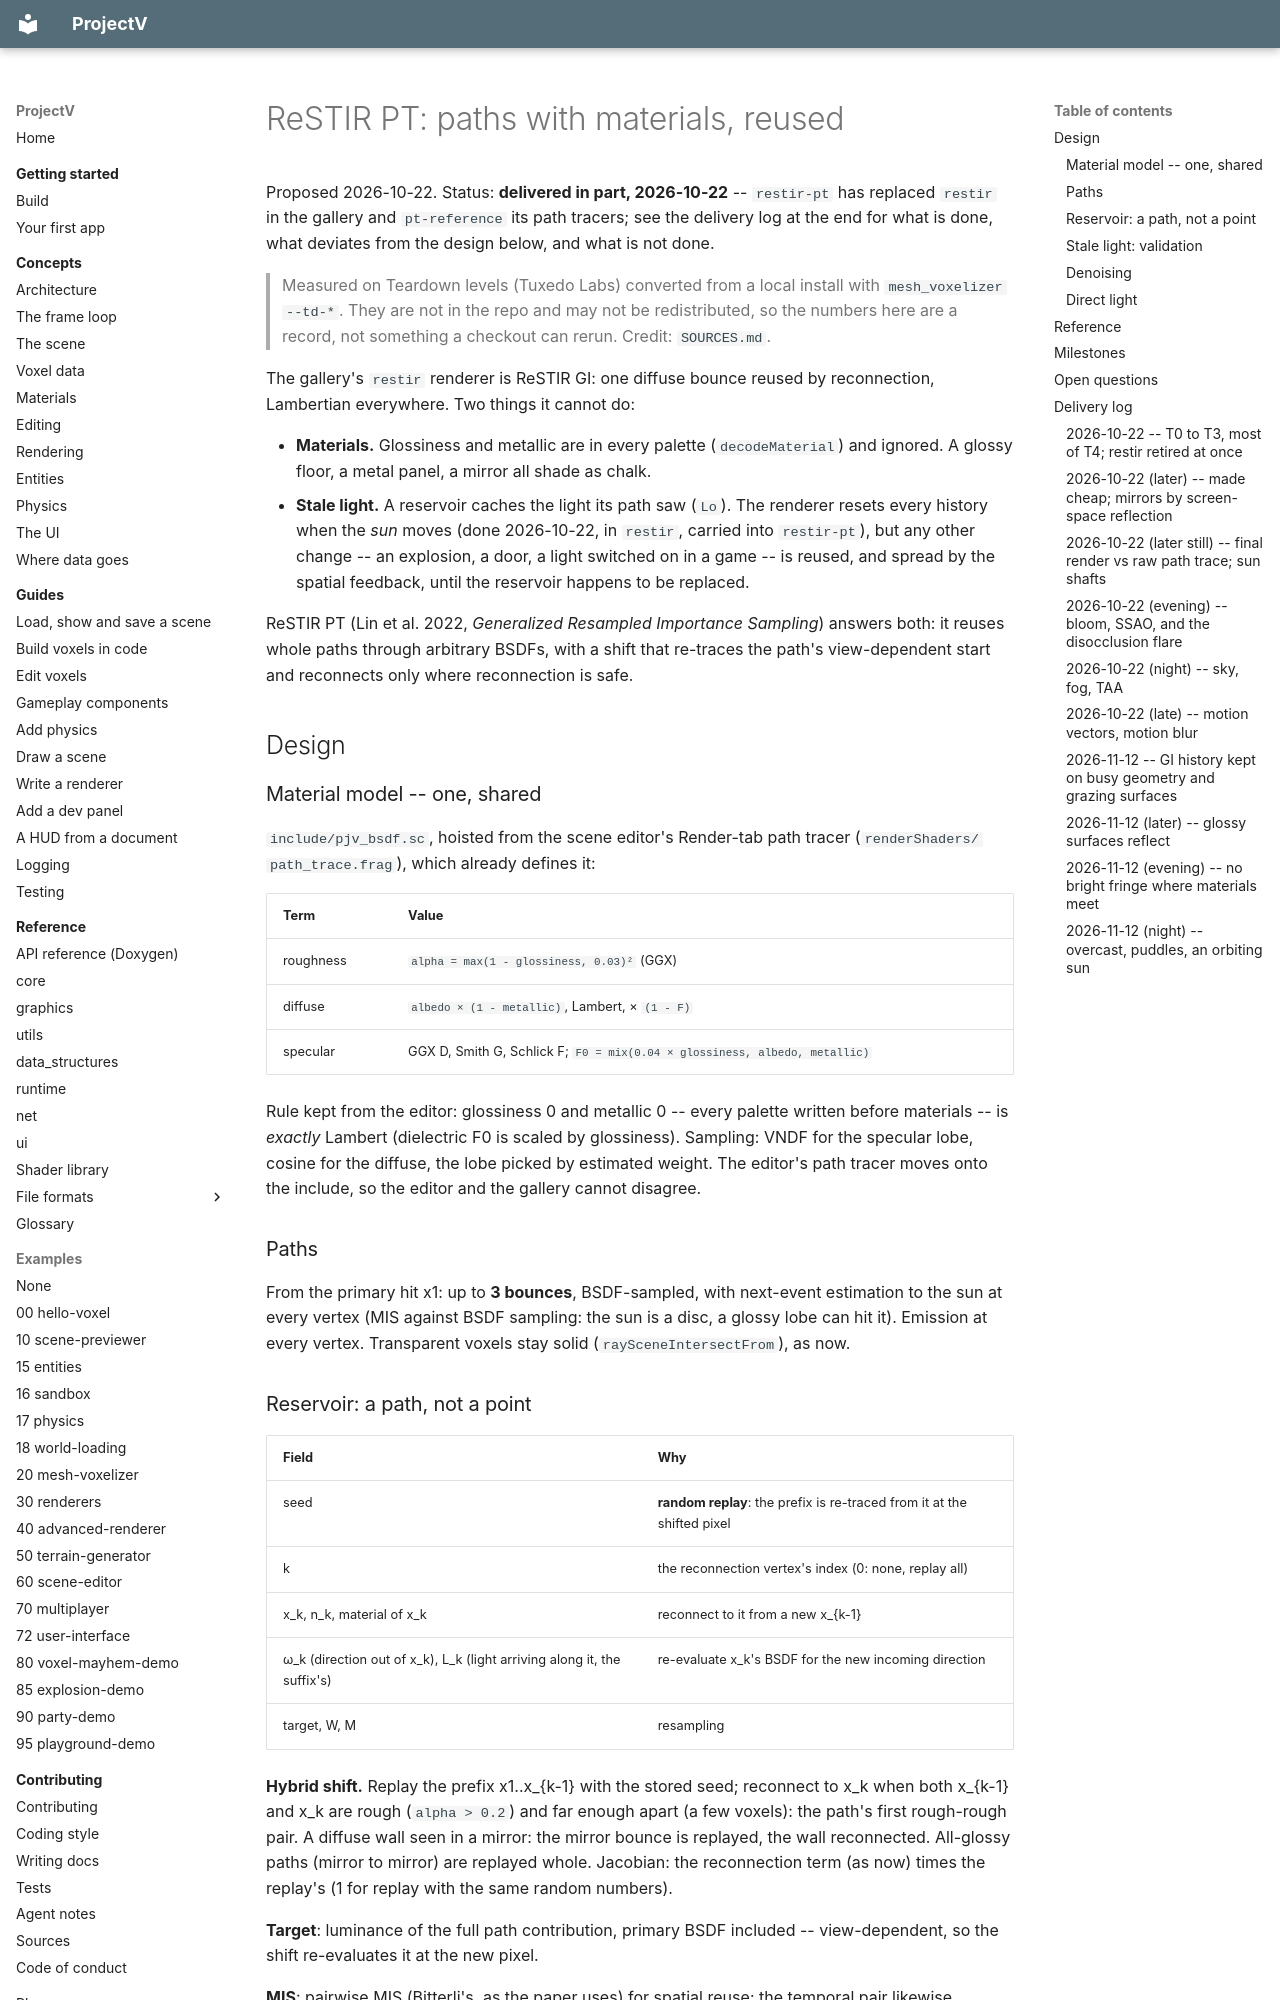

repository: ajsuper/ProjectV · page: plans/restir-pt/index.html · generator: mkdocs

# ReSTIR PT: paths with materials, reused

Proposed 2026-10-22. Status: **delivered in part, 2026-10-22** -- `restir-pt` has replaced `restir` in the
gallery and `pt-reference` its path tracers; see the delivery log at the end for what is done, what
deviates from the design below, and what is not done.

> Measured on Teardown levels (Tuxedo Labs) converted from a local install with `mesh_voxelizer
> --td-*`. They are not in the repo and may not be redistributed, so the numbers here are a record,
> not something a checkout can rerun. Credit: `SOURCES.md`.

The gallery's `restir` renderer is ReSTIR GI: one diffuse bounce reused by reconnection, Lambertian
everywhere. Two things it cannot do:

- **Materials.** Glossiness and metallic are in every palette (`decodeMaterial`) and ignored. A glossy
  floor, a metal panel, a mirror all shade as chalk.
- **Stale light.** A reservoir caches the light its path saw (`Lo`). The renderer resets every history
  when the *sun* moves (done 2026-10-22, in `restir`, carried into `restir-pt`), but any
  other change -- an explosion, a door, a light switched on in a game -- is reused, and spread by the
  spatial feedback, until the reservoir happens to be replaced.

ReSTIR PT (Lin et al. 2022, *Generalized Resampled Importance Sampling*) answers both: it reuses whole
paths through arbitrary BSDFs, with a shift that re-traces the path's view-dependent start and reconnects
only where reconnection is safe.

## Design

### Material model -- one, shared

`include/pjv_bsdf.sc`, hoisted from the scene editor's Render-tab path tracer (`renderShaders/
path_trace.frag`), which already defines it:

| Term | Value |
|---|---|
| roughness | `alpha = max(1 - glossiness, 0.03)²` (GGX) |
| diffuse | `albedo × (1 - metallic)`, Lambert, × `(1 - F)` |
| specular | GGX D, Smith G, Schlick F; `F0 = mix(0.04 × glossiness, albedo, metallic)` |

Rule kept from the editor: glossiness 0 and metallic 0 -- every palette written before materials -- is
*exactly* Lambert (dielectric F0 is scaled by glossiness). Sampling: VNDF for the specular lobe, cosine
for the diffuse, the lobe picked by estimated weight. The editor's path tracer moves onto the include, so
the editor and the gallery cannot disagree.

### Paths

From the primary hit x1: up to **3 bounces**, BSDF-sampled, with next-event estimation to the sun at every
vertex (MIS against BSDF sampling: the sun is a disc, a glossy lobe can hit it). Emission at every vertex.
Transparent voxels stay solid (`raySceneIntersectFrom`), as now.

### Reservoir: a path, not a point

| Field | Why |
|---|---|
| seed | **random replay**: the prefix is re-traced from it at the shifted pixel |
| k | the reconnection vertex's index (0: none, replay all) |
| x_k, n_k, material of x_k | reconnect to it from a new x_{k-1} |
| ω_k (direction out of x_k), L_k (light arriving along it, the suffix's) | re-evaluate x_k's BSDF for the new incoming direction |
| target, W, M | resampling |

**Hybrid shift.** Replay the prefix x1..x_{k-1} with the stored seed; reconnect to x_k when both x_{k-1}
and x_k are rough (`alpha > 0.2`) and far enough apart (a few voxels): the path's first rough-rough pair.
A diffuse wall seen in a mirror: the mirror bounce is replayed, the wall reconnected. All-glossy paths
(mirror to mirror) are replayed whole. Jacobian: the reconnection term (as now) times the replay's
(1 for replay with the same random numbers).

**Target**: luminance of the full path contribution, primary BSDF included -- view-dependent, so the
shift re-evaluates it at the new pixel.

**MIS**: pairwise MIS (Bitterli's, as the paper uses) for spatial reuse; the temporal pair likewise.
Feedback of the spatial result into the temporal history, as `restir` does since 2026-10-22.

### Stale light: validation

Each frame a quarter of the pixels (rotating) re-trace their reservoir's path suffix from x_k. If the light
it now carries differs by more than a threshold, the cached L_k is replaced and M clamped to 1 (Kajiya's
validation). Any change of light -- told or not -- is gone from the reservoirs within four frames. The sun
reset stays (it is free and immediate).

### Denoising

Diffuse and specular separately, each demodulated (diffuse by diffuse albedo; specular by its
pre-integrated directional albedo, a small LUT). Diffuse: as now (12-frame accumulation, à-trous).
Specular: history length from roughness (a mirror keeps ~2 frames, rough ~12), reprojected at the
reflected point's virtual depth for glossy surfaces; à-trous radius scaled by roughness.
